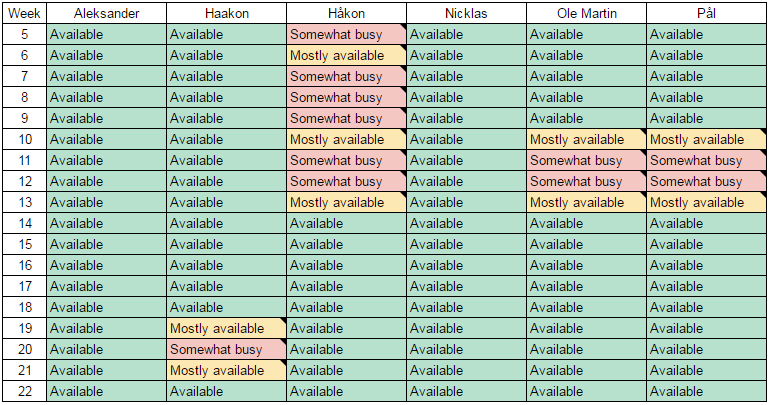

Source data for this figure (header and first rows):
Week, Aleksander, Haakon, Håkon, Nicklas, Ole Martin, Pål, Thomas
5, Available, Available, Somewhat unavailable, Available, Available, Available, Available
6, Available, Available, Somewhat available, Available, Available, Available, Available
7, Available, Available, Somewhat unavailable, Available, Available, Available, Available
8, Available, Available, Somewhat unavailable, Available, Available, Available, Available
9, Available, Available, Somewhat unavailable, Available, Available, Available, Available
10, Available, Available, Somewhat unavailable, Available, Somewhat available, Somewhat available, Available
11, Available, Available, Somewhat unavailable, Available, Somewhat unavailable, Somewhat unavailable, Available
12, Available, Available, Somewhat unavailable, Available, Somewhat unavailable, Somewhat unavailable, Available
13, Available, Available, Somewhat unavailable, Available, Somewhat available, Somewhat available, Available
14, Available, Available, Available, Available, Available, Available, Available
15, Available, Available, Available, Available, Available, Available, Somewhat unavailable
16, Available, Available, Available, Available, Available, Available, Available
17, Available, Available, Available, Available, Available, Available, Available
18, Available, Available, Available, Available, Available, Available, Available
19, Available, Somewhat available, Available, Available, Available, Available, Available
20, Available, Somewhat unavailable, Available, Available, Available, Available, Available
21, Available, Somewhat available, Available, Available, Available, Available, Available
22, Available, Available, Available, Available, Available, Available, Available
